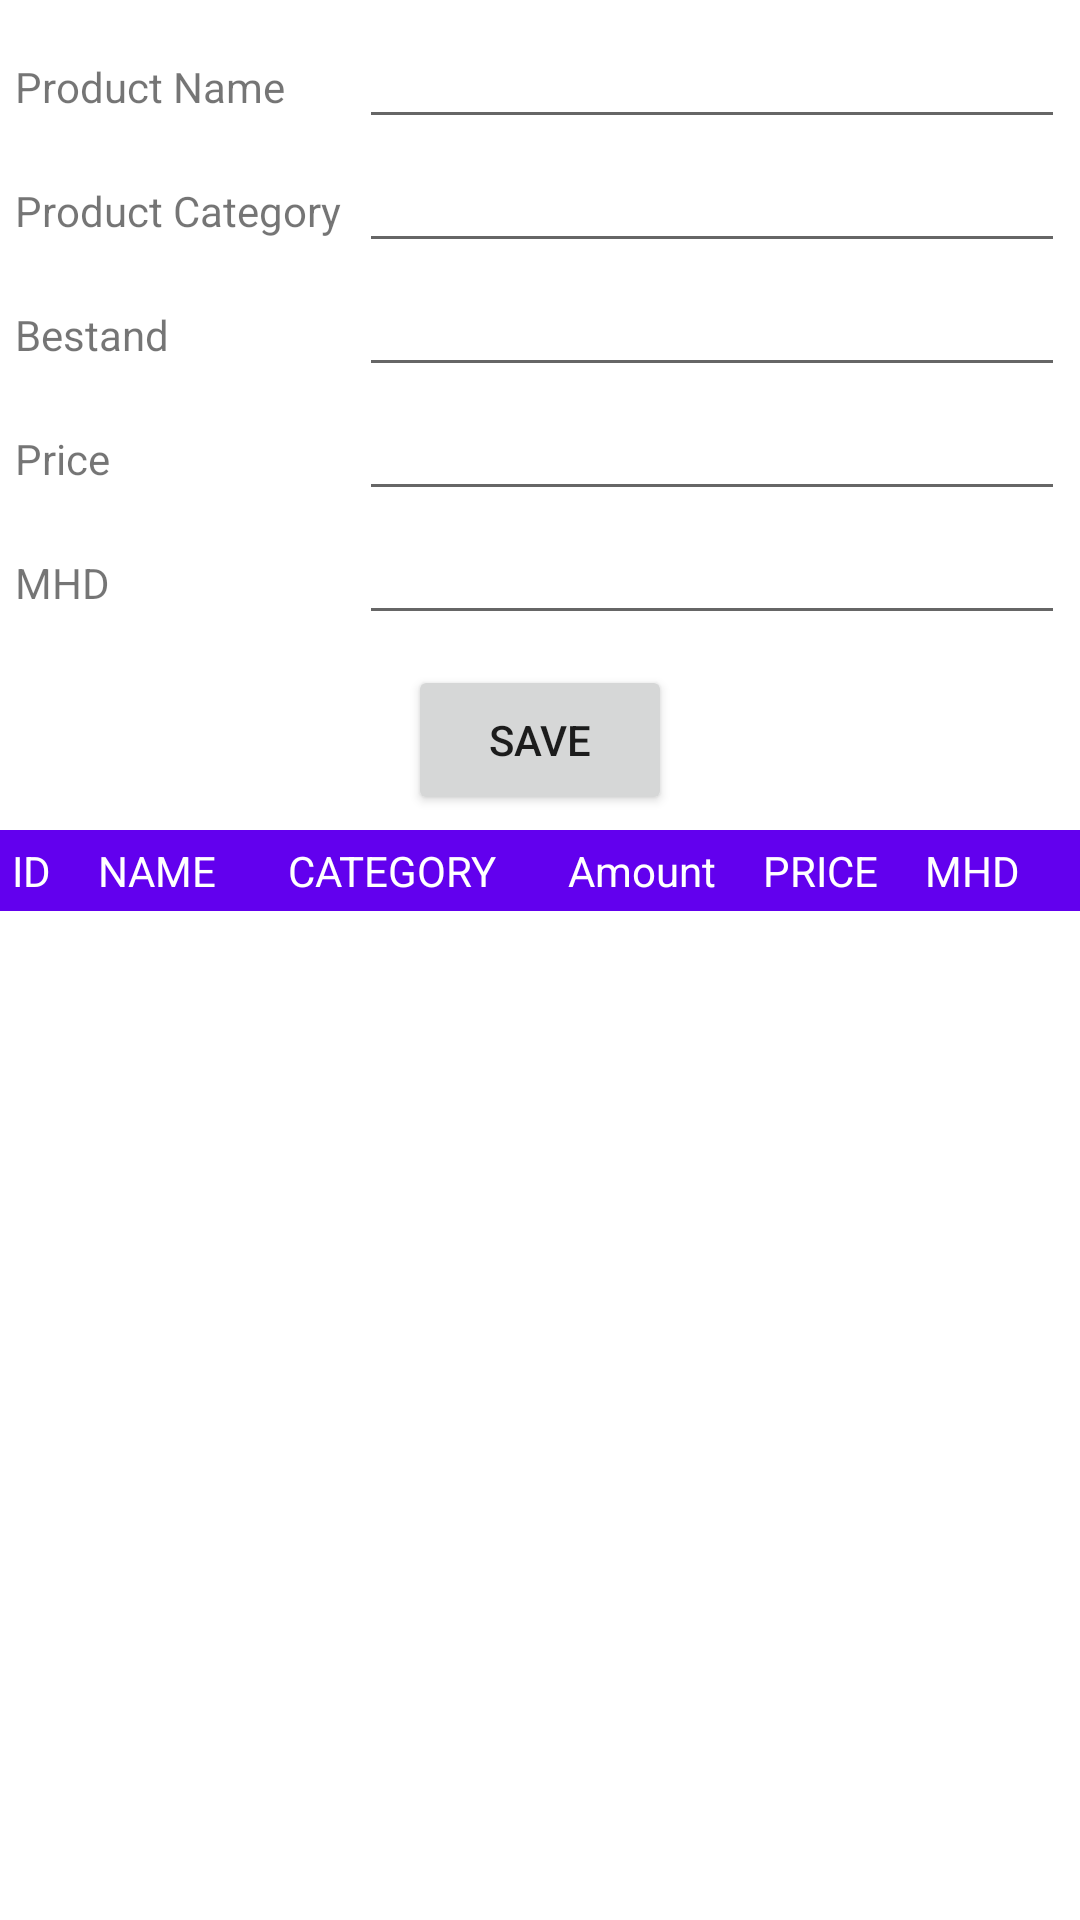

Here is an Android app screen rendered from its layout file. Give the layout XML and the strings, colors and styles it references.
<!-- AndroidManifest.xml: application theme Theme.MySnackAutomatApp -->
<!-- res/layout/lager_view_fragment.xml -->
<?xml version="1.0" encoding="utf-8"?>
<LinearLayout xmlns:android="http://schemas.android.com/apk/res/android"
    xmlns:app="http://schemas.android.com/apk/res-auto"
    xmlns:tools="http://schemas.android.com/tools"
    android:layout_width="match_parent"
    android:layout_height="match_parent"
    android:orientation="vertical">

    <TableLayout
        android:layout_width="match_parent"
        android:layout_height="wrap_content"
        android:padding="5dp">

        <TableRow
            android:layout_width="match_parent"
            android:layout_height="wrap_content"
            android:weightSum="5">

            <TextView
                android:layout_height="wrap_content"
                android:layout_weight="1"
                android:text="Product Name" />

            <EditText
                android:id="@+id/txtPName"
                android:layout_height="wrap_content"
                android:layout_weight="4" />
        </TableRow>

        <TableRow
            android:layout_width="match_parent"
            android:layout_height="wrap_content"
            android:weightSum="5">

            <TextView
                android:layout_height="wrap_content"
                android:layout_weight="1"
                android:text="Product Category" />

            <EditText
                android:id="@+id/txtPCat"
                android:layout_height="wrap_content"
                android:layout_weight="4" />
        </TableRow>

        <TableRow
            android:layout_width="match_parent"
            android:layout_height="wrap_content"
            android:weightSum="5">

            <TextView
                android:layout_height="wrap_content"
                android:layout_weight="1"
                android:text="Bestand" />

            <EditText
                android:id="@+id/txtProductBestand"
                android:inputType="numberDecimal"
                android:layout_height="wrap_content"
                android:layout_weight="4" />
        </TableRow>

        <TableRow
            android:layout_width="match_parent"
            android:layout_height="wrap_content"
            android:weightSum="5">

            <TextView
                android:layout_height="wrap_content"
                android:layout_weight="1"
                android:text="Price" />

            <EditText
                android:id="@+id/txtProductPrice"
                android:inputType="numberDecimal"
                android:layout_height="wrap_content"
                android:layout_weight="4" />
        </TableRow>

        <TableRow
            android:layout_width="match_parent"
            android:layout_height="wrap_content"
            android:weightSum="5">

            <TextView
                android:layout_height="wrap_content"
                android:layout_weight="1"
                android:text="MHD" />

            <EditText
                android:id="@+id/txtProductMHD"
                android:layout_width="wrap_content"
                android:layout_height="wrap_content"
                android:layout_weight="4"
                android:ems="10"
                android:inputType="date" />

        </TableRow>

    </TableLayout>

    <Space
        android:layout_width="match_parent"
        android:layout_height="wrap_content" />

    <Button
        android:id="@+id/btnSave"
        android:layout_width="wrap_content"
        android:layout_height="50dp"
        android:layout_gravity="center"
        android:layout_margin="5dp"
        android:text="SAVE" />

    <LinearLayout
        android:layout_width="match_parent"
        android:layout_height="wrap_content"
        android:layout_columnSpan="1"
        android:background="@color/colorPrimary"
        android:orientation="horizontal"
        android:padding="4dp"
        android:weightSum="7">

        <TextView
            android:layout_width="wrap_content"
            android:layout_height="wrap_content"
            android:layout_weight="1"
            android:text="ID"
            android:textColor="@color/colorWhite" />

        <TextView
            android:layout_width="wrap_content"
            android:layout_height="wrap_content"
            android:layout_weight="1.5"
            android:text="NAME"
            android:textColor="@color/colorWhite" />

        <TextView
            android:layout_width="wrap_content"
            android:layout_height="wrap_content"
            android:layout_weight="1.5"
            android:text="CATEGORY"
            android:textColor="@color/colorWhite" />

        <TextView
            android:layout_width="wrap_content"
            android:layout_height="wrap_content"
            android:layout_weight="1"
            android:text="Amount"
            android:textColor="@color/colorWhite" />

        <TextView
            android:layout_width="wrap_content"
            android:layout_height="wrap_content"
            android:layout_weight="1"
            android:text="PRICE"
            android:textColor="@color/colorWhite" />

        <TextView
            android:id="@+id/textView"
            android:layout_width="wrap_content"
            android:layout_height="wrap_content"
            android:layout_weight="1"
            android:text="MHD"
            android:textColor="@color/colorWhite" />

    </LinearLayout>

    <ListView
        android:id="@+id/lstProductLager"
        android:layout_width="match_parent"
        android:layout_height="wrap_content"
        android:layout_weight="1"
        android:padding="1dp" />

</LinearLayout>
<!-- resources referenced by this layout -->
<resources>
  <color name="colorPrimary">#6200EE</color>
  <color name="colorWhite">#fff</color>
  <style name="Theme.MySnackAutomatApp" parent="Theme.MaterialComponents.DayNight.DarkActionBar">
          
          <item name="colorPrimary">@color/purple_500</item>
          <item name="colorPrimaryVariant">@color/purple_700</item>
          <item name="colorOnPrimary">@color/white</item>
          
          <item name="colorSecondary">@color/teal_200</item>
          <item name="colorSecondaryVariant">@color/teal_700</item>
          <item name="colorOnSecondary">@color/black</item>
          
          <item name="android:statusBarColor" tools:targetApi="l">?attr/colorPrimaryVariant</item>
          
      </style>
  <color name="purple_500">#FF6200EE</color>
  <color name="purple_700">#FF3700B3</color>
  <color name="white">#FFFFFFFF</color>
  <color name="teal_200">#FF03DAC5</color>
  <color name="teal_700">#FF018786</color>
  <color name="black">#FF000000</color>
</resources>
